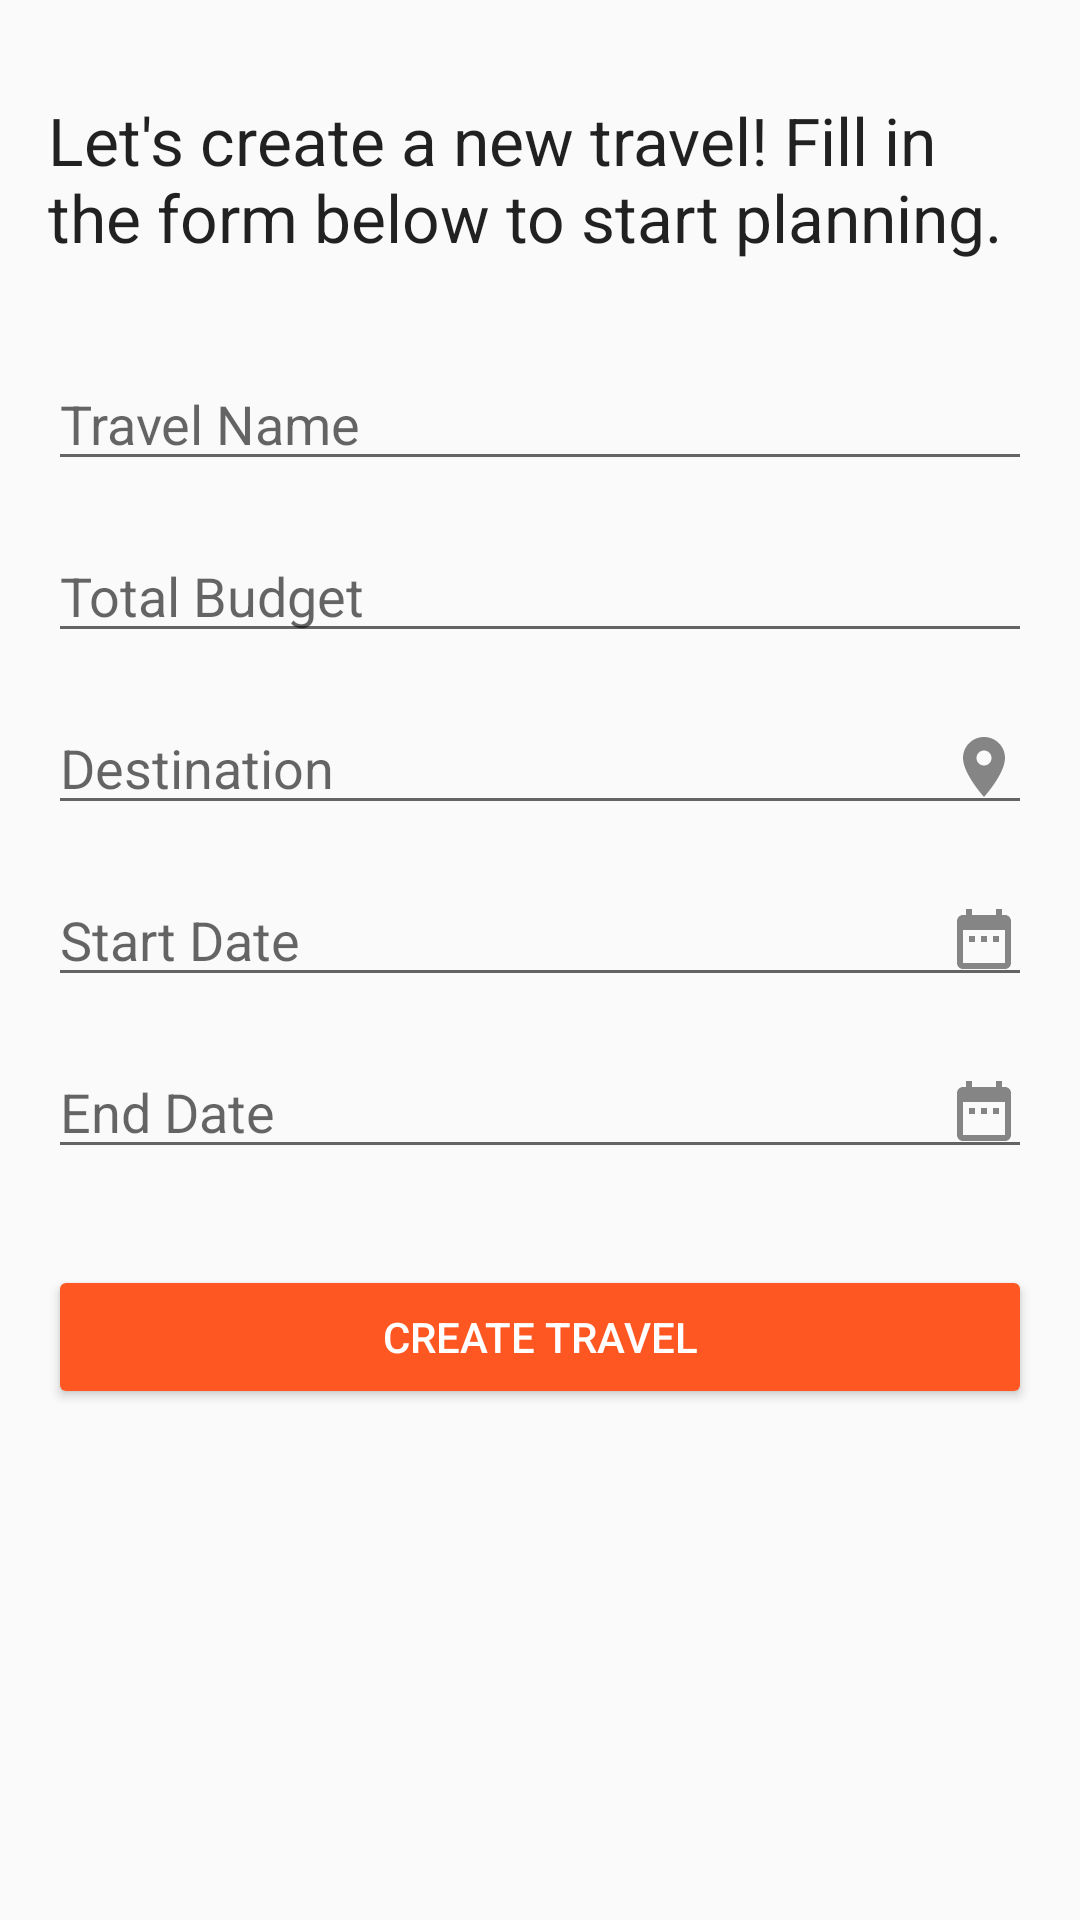

Layout XML and referenced resources for this Android screen:
<!-- AndroidManifest.xml: application theme AppTheme -->
<!-- res/layout/activity_insert_travel_form.xml -->
<?xml version="1.0" encoding="utf-8"?>
<android.support.constraint.ConstraintLayout xmlns:android="http://schemas.android.com/apk/res/android"
    xmlns:app="http://schemas.android.com/apk/res-auto"
    xmlns:tools="http://schemas.android.com/tools"
    android:layout_width="match_parent"
    android:layout_height="match_parent"
    tools:context=".InsertTravelFormActivity">

    <TextView
        android:id="@+id/tv_insert_travel_header"
        android:layout_width="0dp"
        android:layout_height="wrap_content"
        android:layout_marginEnd="16dp"
        android:layout_marginLeft="16dp"
        android:layout_marginRight="16dp"
        android:layout_marginStart="16dp"
        android:layout_marginTop="32dp"
        android:text="@string/insert_activity_header_description"
        android:textAppearance="@style/TextAppearance.AppCompat.Large"
        app:layout_constraintEnd_toEndOf="parent"
        app:layout_constraintStart_toStartOf="parent"
        app:layout_constraintTop_toTopOf="parent" />

    <EditText
        android:id="@+id/et_travel_name"
        style="@style/Widget.AppCompat.EditText"
        android:layout_width="0dp"
        android:layout_height="wrap_content"
        android:layout_marginStart="16dp"
        android:layout_marginLeft="16dp"
        android:layout_marginTop="32dp"
        android:layout_marginEnd="16dp"
        android:layout_marginRight="16dp"
        android:ems="10"
        android:hint="@string/travel_name_label"
        android:inputType="text"
        android:singleLine="true"
        app:layout_constraintEnd_toEndOf="parent"
        app:layout_constraintHorizontal_bias="0.0"
        app:layout_constraintStart_toStartOf="parent"
        app:layout_constraintTop_toBottomOf="@+id/tv_insert_travel_header"
        tools:ignore="Autofill" />

    <EditText
        android:id="@+id/et_total_budget"
        style="@style/Widget.AppCompat.EditText"
        android:layout_width="0dp"
        android:layout_height="wrap_content"
        android:layout_marginEnd="16dp"
        android:layout_marginRight="16dp"
        android:layout_marginTop="16dp"
        android:ems="10"
        android:hint="@string/total_budget_label"
        android:inputType="numberSigned|numberDecimal"
        android:singleLine="true"
        app:layout_constraintEnd_toEndOf="parent"
        app:layout_constraintStart_toStartOf="@+id/et_travel_name"
        app:layout_constraintTop_toBottomOf="@+id/et_travel_name"
        tools:ignore="Autofill" />

    <EditText
        android:id="@+id/et_destination"
        style="@style/Widget.AppCompat.EditText"
        android:layout_width="0dp"
        android:layout_height="wrap_content"
        android:layout_marginTop="16dp"
        android:layout_marginEnd="16dp"
        android:layout_marginRight="16dp"
        android:drawableEnd="@drawable/ic_place_grey_24dp"
        android:drawableRight="@drawable/ic_place_grey_24dp"
        android:ems="10"
        android:focusable="false"
        android:hint="@string/destination_label"
        android:inputType="text"
        android:singleLine="true"
        app:layout_constraintEnd_toEndOf="parent"
        app:layout_constraintStart_toStartOf="@+id/et_total_budget"
        app:layout_constraintTop_toBottomOf="@+id/et_total_budget"
        tools:ignore="Autofill" />

    <EditText
        android:id="@+id/et_start_date"
        style="@style/Widget.AppCompat.EditText"
        android:layout_width="0dp"
        android:layout_height="wrap_content"
        android:layout_marginTop="16dp"
        android:layout_marginEnd="16dp"
        android:layout_marginRight="16dp"
        android:drawableEnd="@drawable/ic_date_range_grey_24dp"
        android:ems="10"
        android:focusable="false"
        android:hint="@string/start_date_label"
        android:inputType="date"
        android:singleLine="true"
        app:layout_constraintEnd_toEndOf="parent"
        app:layout_constraintStart_toStartOf="@+id/et_destination"
        app:layout_constraintTop_toBottomOf="@+id/et_destination"
        tools:ignore="Autofill"
        android:drawableRight="@drawable/ic_date_range_grey_24dp" />

    <EditText
        android:id="@+id/et_end_date"
        style="@style/Widget.AppCompat.EditText"
        android:layout_width="0dp"
        android:layout_height="wrap_content"
        android:layout_marginTop="16dp"
        android:layout_marginEnd="16dp"
        android:layout_marginRight="16dp"
        android:drawableEnd="@drawable/ic_date_range_grey_24dp"
        android:ems="10"
        android:focusable="false"
        android:hint="@string/end_date_label"
        android:inputType="date"
        android:singleLine="true"
        app:layout_constraintEnd_toEndOf="parent"
        app:layout_constraintStart_toStartOf="@+id/et_start_date"
        app:layout_constraintTop_toBottomOf="@+id/et_start_date"
        tools:ignore="Autofill"
        android:drawableRight="@drawable/ic_date_range_grey_24dp" />

    <Button
        android:id="@+id/bt_create_travel"
        style="@style/Widget.AppCompat.Button.Colored"
        android:layout_width="0dp"
        android:layout_height="wrap_content"
        android:layout_marginTop="32dp"
        android:text="@string/button_add_travel"
        app:layout_constraintEnd_toEndOf="@+id/et_end_date"
        app:layout_constraintStart_toStartOf="@+id/et_end_date"
        app:layout_constraintTop_toBottomOf="@+id/et_end_date" />

</android.support.constraint.ConstraintLayout>
<!-- resources referenced by this layout -->
<resources>
  <!-- drawable ic_date_range_grey_24dp (drawable) -->
  <vector xmlns:tools="http://schemas.android.com/tools"
      android:autoMirrored="true" android:height="24dp"
      android:tint="#858585" android:viewportHeight="24.0"
      android:viewportWidth="24.0" android:width="24dp" xmlns:android="http://schemas.android.com/apk/res/android"
      tools:ignore="UnusedAttribute">
      <path android:fillColor="#FF000000" android:pathData="M9,11L7,11v2h2v-2zM13,11h-2v2h2v-2zM17,11h-2v2h2v-2zM19,4h-1L18,2h-2v2L8,4L8,2L6,2v2L5,4c-1.11,0 -1.99,0.9 -1.99,2L3,20c0,1.1 0.89,2 2,2h14c1.1,0 2,-0.9 2,-2L21,6c0,-1.1 -0.9,-2 -2,-2zM19,20L5,20L5,9h14v11z"/>
  </vector>
  <!-- drawable ic_place_grey_24dp (drawable) -->
  <vector xmlns:tools="http://schemas.android.com/tools"
      android:autoMirrored="true" android:height="24dp"
      android:tint="#858585" android:viewportHeight="24.0"
      android:viewportWidth="24.0" android:width="24dp" xmlns:android="http://schemas.android.com/apk/res/android"
      tools:ignore="UnusedAttribute">
      <path android:fillColor="#FF000000" android:pathData="M12,2C8.13,2 5,5.13 5,9c0,5.25 7,13 7,13s7,-7.75 7,-13c0,-3.87 -3.13,-7 -7,-7zM12,11.5c-1.38,0 -2.5,-1.12 -2.5,-2.5s1.12,-2.5 2.5,-2.5 2.5,1.12 2.5,2.5 -1.12,2.5 -2.5,2.5z"/>
  </vector>
  <string name="button_add_travel">Create Travel</string>
  <string name="destination_label">Destination</string>
  <string name="end_date_label">End Date</string>
  <string name="insert_activity_header_description">Let\'s create a new travel! Fill in the form below to start planning.</string>
  <string name="start_date_label">Start Date</string>
  <string name="total_budget_label">Total Budget</string>
  <string name="travel_name_label">Travel Name</string>
  <style name="AppTheme" parent="Base.Theme.AppCompat.Light.DarkActionBar">
          
          <item name="colorPrimary">@color/primaryColor</item>
          <item name="colorPrimaryDark">@color/primaryDarkColor</item>
          <item name="colorAccent">@color/secondaryColor</item>
      </style>
  <color name="primaryColor">#29b6f6</color>
  <color name="primaryDarkColor">#0086c3</color>
  <color name="secondaryColor">#ff5722</color>
</resources>
